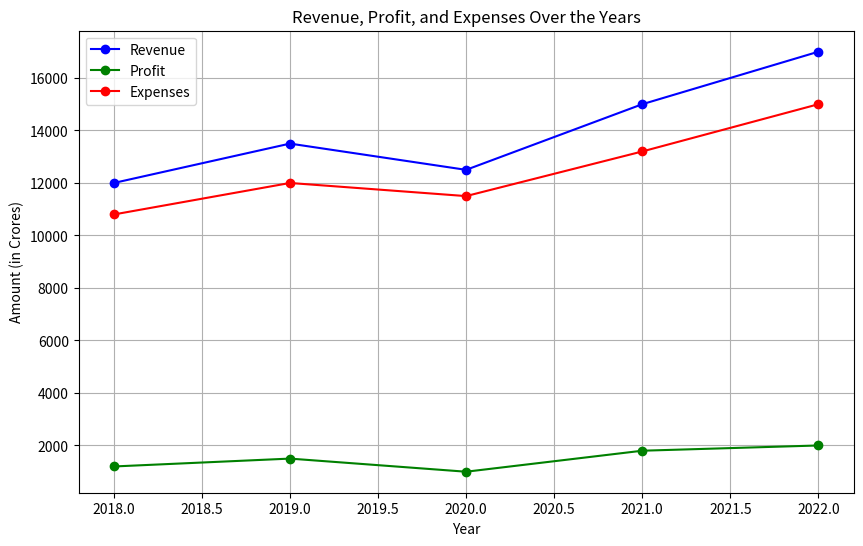
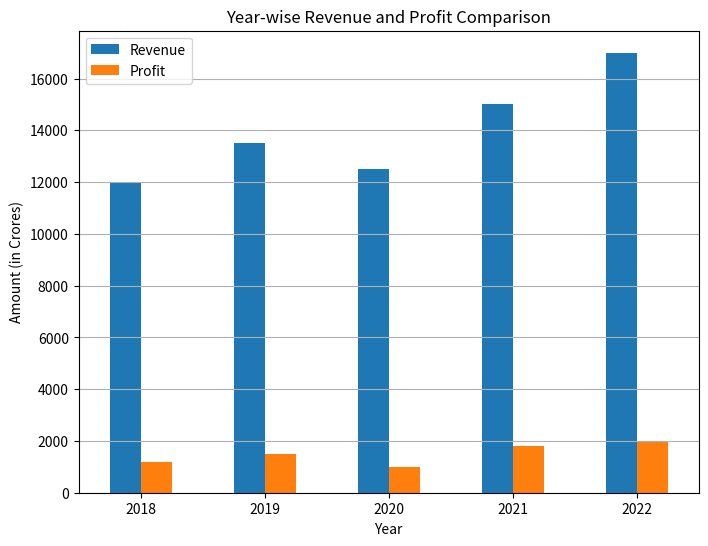
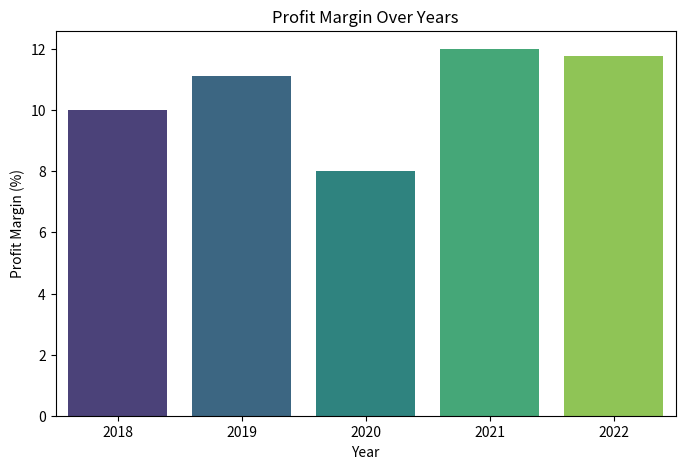
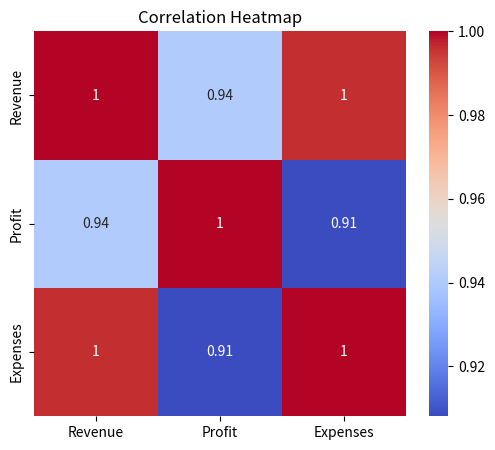

Here is the Python script that generated these plots, in order:
import pandas as pd
import matplotlib.pyplot as plt
import seaborn as sns

data = {
    'Year': [2018, 2019, 2020, 2021, 2022],
    'Revenue': [12000, 13500, 12500, 15000, 17000],
    'Profit': [1200, 1500, 1000, 1800, 2000],
    'Expenses': [10800, 12000, 11500, 13200, 15000]
}

df = pd.DataFrame(data)   

#line plot yearly
plt.figure(figsize=(10, 6))
plt.plot(df['Year'], df['Revenue'], marker='o', label='Revenue', color='blue')
plt.plot(df['Year'], df['Profit'], marker='o', label='Profit', color='green')
plt.plot(df['Year'], df['Expenses'], marker='o', label='Expenses', color='red')
plt.title('Revenue, Profit, and Expenses Over the Years')
plt.xlabel('Year')
plt.ylabel('Amount (in Crores)')
plt.legend()
plt.grid(True)
plt.show()


 # bar chart Revenue and profit 
df.plot(x='Year', y=['Revenue', 'Profit'], kind='bar', figsize=(8,6))
plt.title('Year-wise Revenue and Profit Comparison')
plt.ylabel('Amount (in Crores)')
plt.xticks(rotation=0)
plt.grid(axis='y')
plt.show()

# profit margin 
df['Profit Margin (%)'] = (df['Profit'] / df['Revenue']) * 100

plt.figure(figsize=(8, 5))
sns.barplot(x='Year', y='Profit Margin (%)', data=df, palette='viridis')
plt.title('Profit Margin Over Years')
plt.ylabel('Profit Margin (%)')
plt.show()

#correlation Heatmap
plt.figure(figsize=(6, 5))
sns.heatmap(df[['Revenue', 'Profit', 'Expenses']].corr(), annot=True, cmap='coolwarm')
plt.title('Correlation Heatmap')
plt.show()
